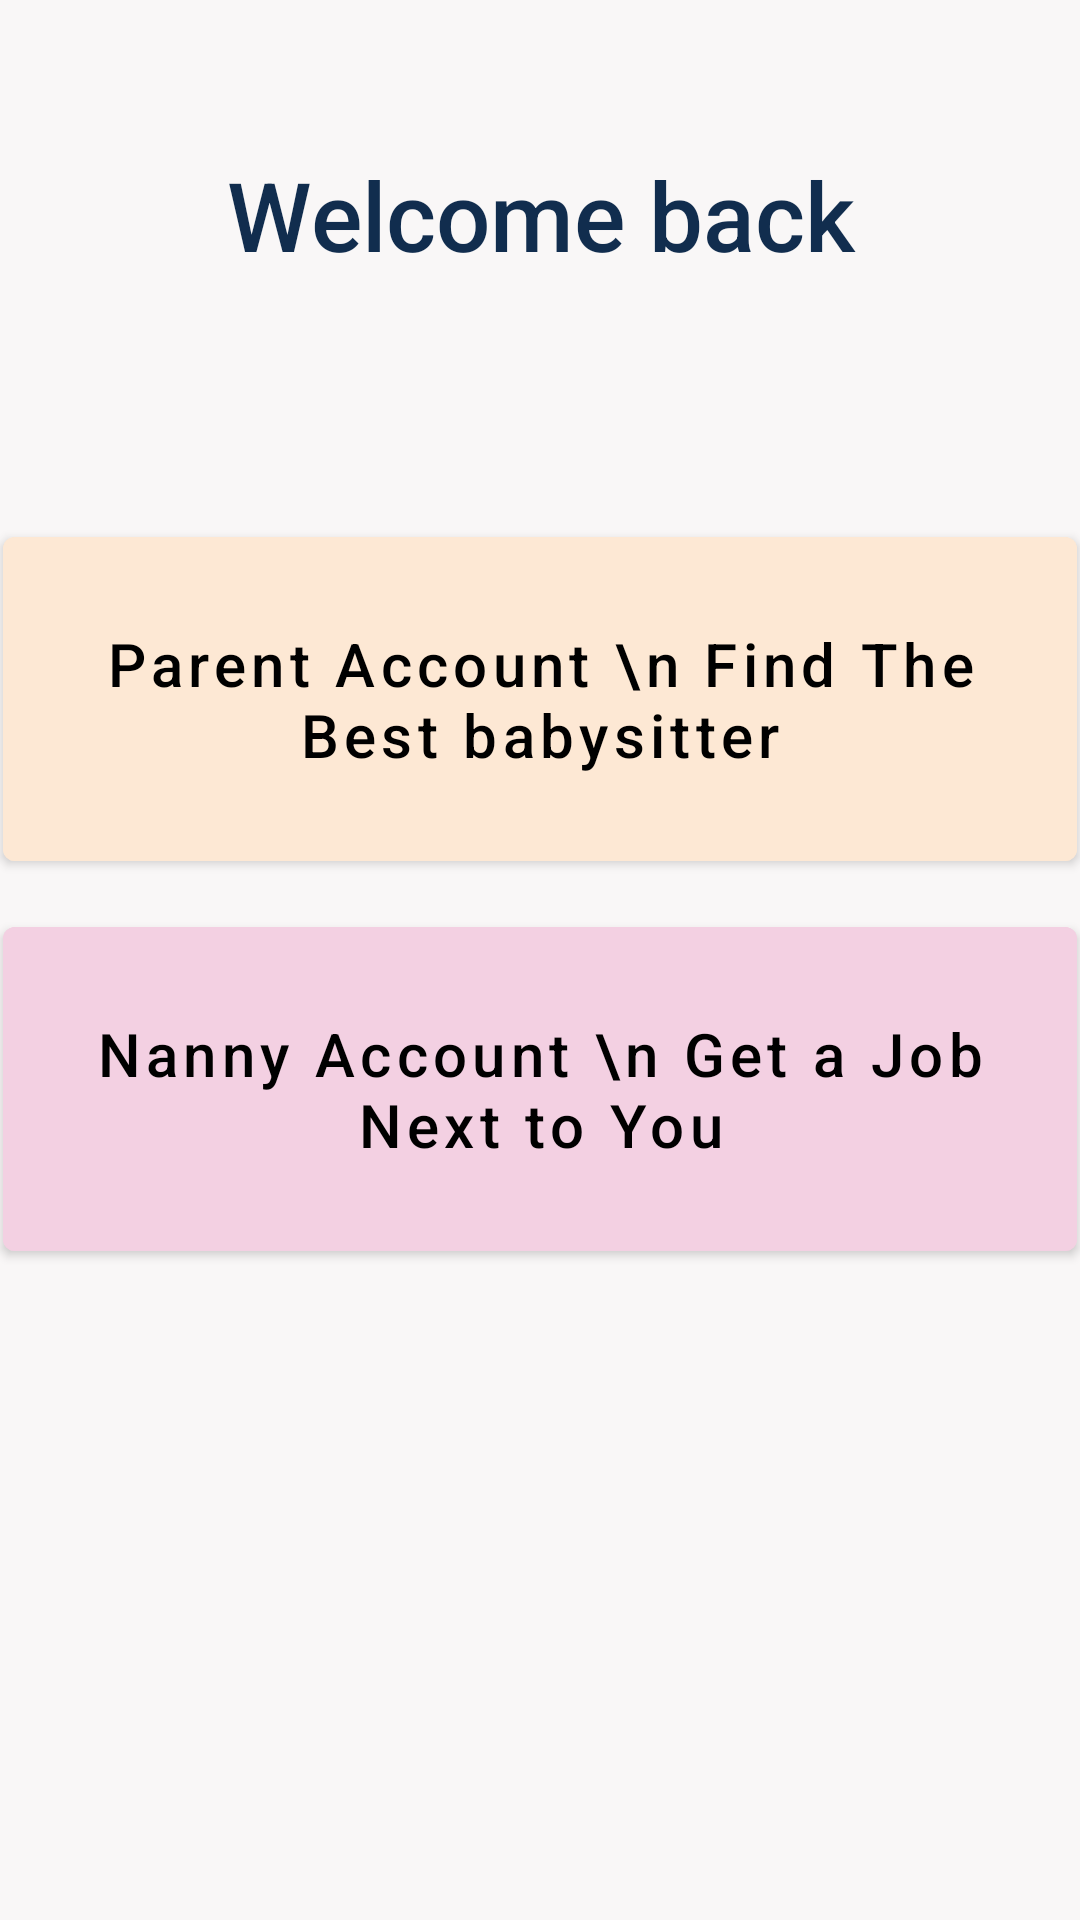

This screen was rendered from an Android layout file. Write that file and the resources it references.
<!-- AndroidManifest.xml: application theme Theme.GetNanny20 -->
<!-- res/layout/activity_menu.xml -->
<?xml version="1.0" encoding="utf-8"?>
<RelativeLayout
    xmlns:android="http://schemas.android.com/apk/res/android"
    xmlns:app="http://schemas.android.com/apk/res-auto"
    xmlns:tools="http://schemas.android.com/tools"
    android:layout_width="match_parent"
    android:layout_height="match_parent"
    tools:context=".ActivityMenu"
    android:background="#F9F7F7">


    <LinearLayout
        android:layout_width="match_parent"
        android:layout_height="match_parent"
        android:orientation="vertical">

        <com.google.android.material.textview.MaterialTextView
            android:id="@+id/menu_TXT_welcome"
            android:layout_width="match_parent"
            android:layout_height="wrap_content"
            android:layout_marginTop="50dp"
            android:layout_marginBottom="10dp"
            android:gravity="center"
            android:text="Welcome back"
            android:textColor="#112D4E"
            android:textSize="32sp"
            app:fontFamily="sans-serif-medium" />

        <com.google.android.material.button.MaterialButton
            android:id="@+id/menu_btn_parent"
            android:layout_width="358dp"
            android:layout_height="120dp"
            android:layout_gravity="center_horizontal"
            android:layout_marginTop="70dp"
            android:backgroundTint="#FDE8D4"
            android:text="Parent Account \n Find The Best babysitter"
            android:textAllCaps="false"
            android:textColor="@color/black"
            android:textSize="20sp" />

        <com.google.android.material.button.MaterialButton
            android:id="@+id/menu_btn_nanny"
            android:layout_width="358dp"
            android:layout_height="120dp"
            android:layout_gravity="center_horizontal"
            android:layout_marginTop="10dp"
            android:backgroundTint="#F3D0E2"
            android:text="Nanny Account \n Get a Job Next to You"
            android:textAllCaps="false"
            android:textColor="@color/black"
            android:textSize="20sp" />


    </LinearLayout>
</RelativeLayout>
<!-- resources referenced by this layout -->
<resources>
  <color name="black">#FF000000</color>
  <style name="Theme.GetNanny20" parent="Theme.MaterialComponents.DayNight.DarkActionBar">
          
          <item name="colorPrimary">@color/purple_500</item>
          <item name="colorPrimaryVariant">@color/purple_700</item>
          <item name="colorOnPrimary">@color/white</item>
          
          <item name="colorSecondary">@color/teal_200</item>
          <item name="colorSecondaryVariant">@color/teal_700</item>
          <item name="colorOnSecondary">@color/black</item>
          
          <item name="android:statusBarColor" tools:targetApi="l">?attr/colorPrimaryVariant</item>
          
      </style>
  <color name="purple_500">#797878</color>
  <color name="purple_700">#FCEDF0</color>
  <color name="white">#FFFFFFFF</color>
  <color name="teal_200">#d1a98b</color>
  <!-- not gathered from this repository: default colours our renderer supplied (Android Studio template values) -->
  <color name="teal_700">#FF018786</color>
</resources>
